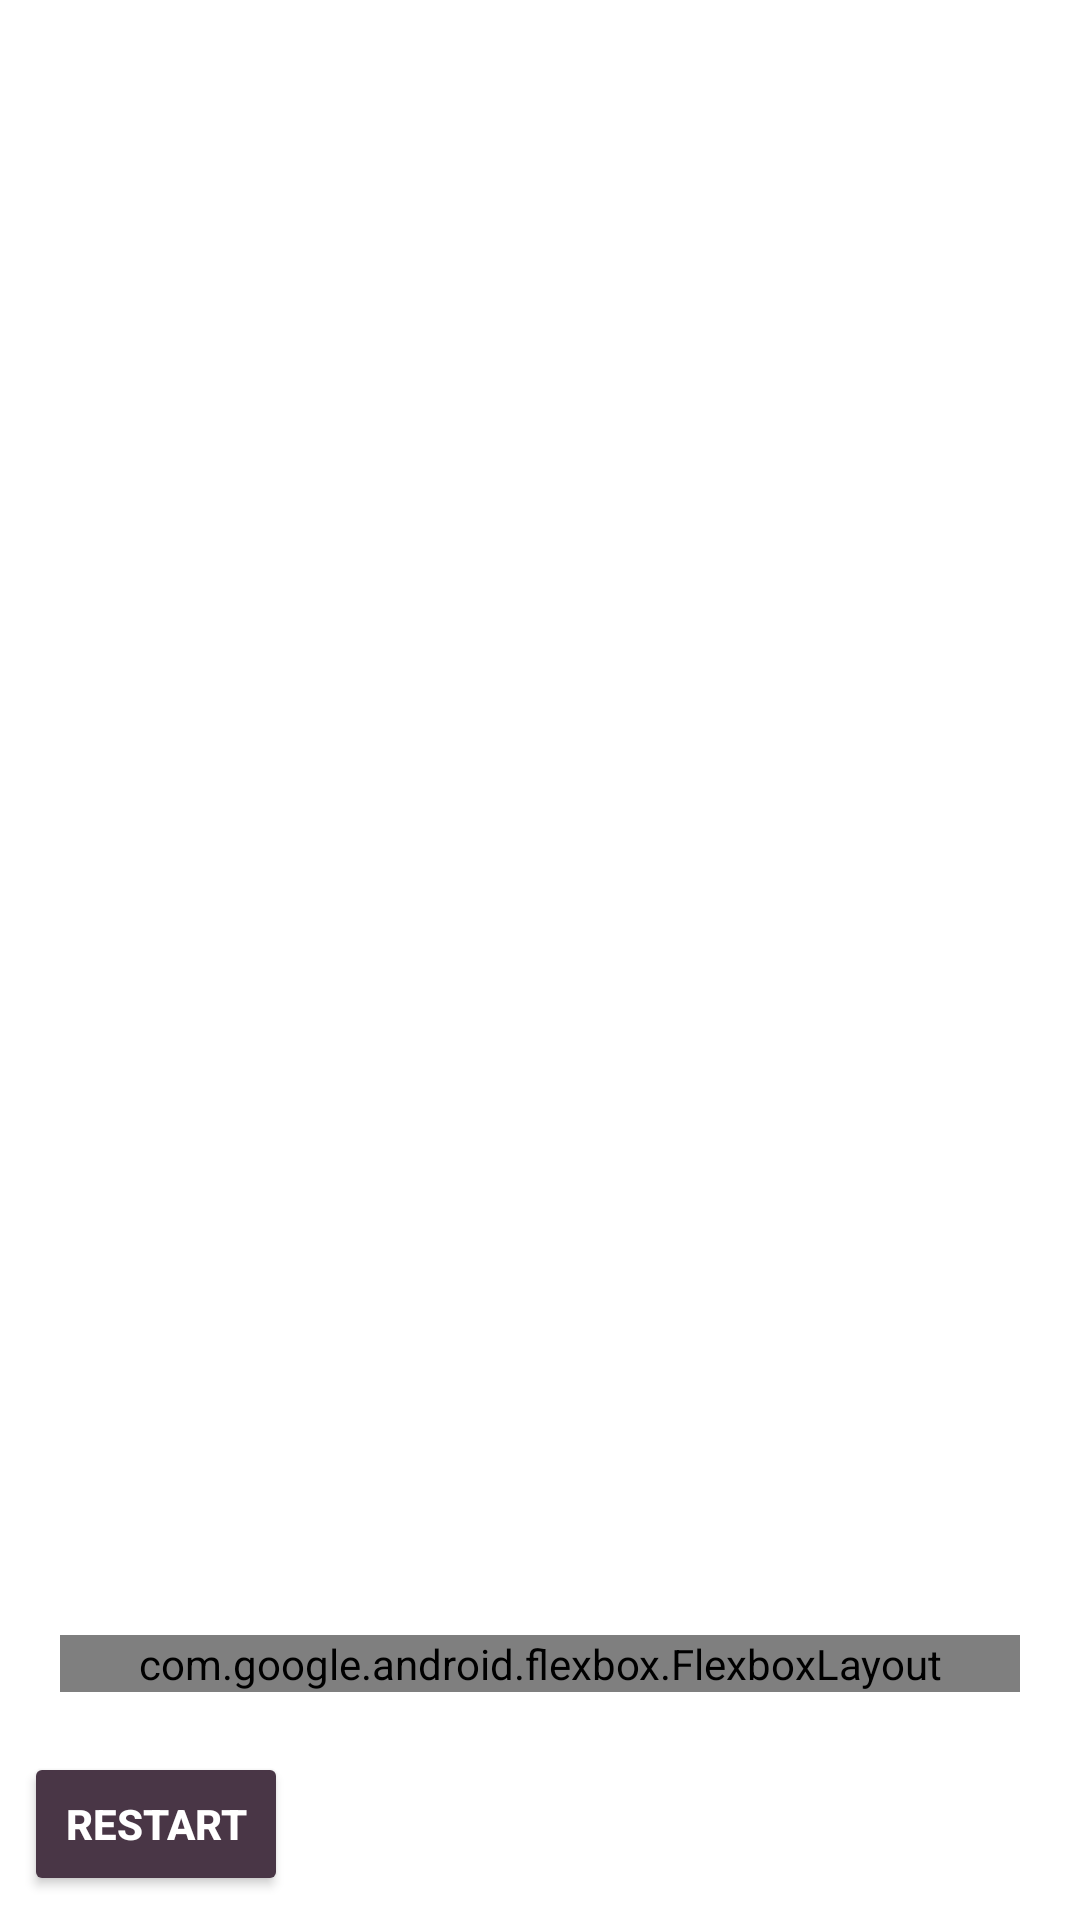

Layout XML and referenced resources for this Android screen:
<!-- AndroidManifest.xml: application theme AppTheme -->
<!-- res/layout/activity_bowling.xml -->
<?xml version="1.0" encoding="utf-8"?>
<layout xmlns:android="http://schemas.android.com/apk/res/android"
    xmlns:app="http://schemas.android.com/apk/res-auto"
    xmlns:tools="http://schemas.android.com/tools">

    <data>

        <variable
            name="viewModel"
            type="com.iav.bowling.view.game.BowlingViewModel" />
    </data>

    <androidx.constraintlayout.widget.ConstraintLayout
        android:layout_width="match_parent"
        android:layout_height="match_parent"
        tools:context=".view.game.BowlingGameActivity">

        <androidx.recyclerview.widget.RecyclerView
            android:id="@+id/frame_recycler_view"
            android:layout_width="match_parent"
            android:layout_height="wrap_content"
            android:layout_marginStart="8dp"
            android:layout_marginTop="8dp"
            android:layout_marginEnd="8dp"
            android:orientation="horizontal"
            app:layoutManager="androidx.recyclerview.widget.LinearLayoutManager"
            app:layout_constraintEnd_toEndOf="parent"
            app:layout_constraintStart_toStartOf="parent"
            app:layout_constraintTop_toTopOf="parent"
            tools:listitem="@layout/adapter_item_frame" />

        <com.google.android.flexbox.FlexboxLayout
            android:id="@+id/score_buttons_layout"
            android:layout_width="match_parent"
            android:layout_height="wrap_content"
            android:layout_marginHorizontal="@dimen/horizontal_margin_score_button_layout"
            android:layout_marginVertical="@dimen/_20dp"
            android:gravity="center"
            android:orientation="horizontal"
            app:flexDirection="row"
            app:flexWrap="wrap"
            app:layout_constraintBottom_toTopOf="@id/button_restart"
            app:layout_constraintEnd_toEndOf="parent"
            app:layout_constraintStart_toStartOf="parent">

            <Button
                android:id="@+id/button_0"
                style="@style/Base.Widget.AppCompat.Button.Colored"
                android:layout_width="wrap_content"
                android:layout_height="wrap_content"
                android:minWidth="0dp"
                android:onClick="onClickValue"
                android:padding="@dimen/score_button_padding"
                android:tag="0"
                android:text="@string/_0" />

            <Button
                android:id="@+id/button_1"
                style="@style/Base.Widget.AppCompat.Button.Colored"
                android:layout_width="wrap_content"
                android:layout_height="wrap_content"
                android:minWidth="0dp"
                android:onClick="onClickValue"
                android:padding="@dimen/score_button_padding"
                android:tag="1"
                android:text="@string/_1"
                android:textSize="@dimen/score_button_text_size" />

            <Button
                android:id="@+id/button_2"
                style="@style/Base.Widget.AppCompat.Button.Colored"
                android:layout_width="wrap_content"
                android:layout_height="wrap_content"
                android:minWidth="0dp"
                android:onClick="onClickValue"
                android:padding="@dimen/score_button_padding"
                android:tag="2"
                android:text="@string/_2"
                android:textSize="@dimen/score_button_text_size" />

            <Button
                android:id="@+id/button_3"
                style="@style/Base.Widget.AppCompat.Button.Colored"
                android:layout_width="wrap_content"
                android:layout_height="wrap_content"
                android:minWidth="0dp"
                android:onClick="onClickValue"
                android:padding="@dimen/score_button_padding"
                android:tag="3"
                android:text="@string/_3"
                android:textSize="@dimen/score_button_text_size" />

            <Button
                android:id="@+id/button_4"
                style="@style/Base.Widget.AppCompat.Button.Colored"
                android:layout_width="wrap_content"
                android:layout_height="wrap_content"
                android:minWidth="0dp"
                android:onClick="onClickValue"
                android:padding="@dimen/score_button_padding"
                android:tag="4"
                android:text="@string/_4"
                android:textSize="@dimen/score_button_text_size" />

            <Button
                android:id="@+id/button_5"
                style="@style/Base.Widget.AppCompat.Button.Colored"
                android:layout_width="wrap_content"
                android:layout_height="wrap_content"
                android:minWidth="0dp"
                android:onClick="onClickValue"
                android:padding="@dimen/score_button_padding"
                android:tag="5"
                android:text="@string/_5"
                android:textSize="@dimen/score_button_text_size" />

            <Button
                android:id="@+id/button_6"
                style="@style/Base.Widget.AppCompat.Button.Colored"
                android:layout_width="wrap_content"
                android:layout_height="wrap_content"
                android:minWidth="0dp"
                android:onClick="onClickValue"
                android:padding="@dimen/score_button_padding"
                android:tag="6"
                android:text="@string/_6" />

            <Button
                android:id="@+id/button_7"
                style="@style/Base.Widget.AppCompat.Button.Colored"
                android:layout_width="wrap_content"
                android:layout_height="wrap_content"
                android:minWidth="0dp"
                android:onClick="onClickValue"
                android:padding="@dimen/score_button_padding"
                android:tag="7"
                android:text="@string/_7"
                android:textSize="@dimen/score_button_text_size" />

            <Button
                android:id="@+id/button_8"
                style="@style/Base.Widget.AppCompat.Button.Colored"
                android:layout_width="wrap_content"
                android:layout_height="wrap_content"
                android:minWidth="0dp"
                android:onClick="onClickValue"
                android:padding="@dimen/score_button_padding"
                android:tag="8"
                android:text="@string/_8"
                android:textSize="@dimen/score_button_text_size" />

            <Button
                android:id="@+id/button_9"
                style="@style/Base.Widget.AppCompat.Button.Colored"
                android:layout_width="wrap_content"
                android:layout_height="wrap_content"
                android:minWidth="0dp"
                android:onClick="onClickValue"
                android:padding="@dimen/score_button_padding"
                android:tag="9"
                android:text="@string/_9"
                android:textSize="@dimen/score_button_text_size" />

            <Button
                android:id="@+id/button_10"
                style="@style/Base.Widget.AppCompat.Button.Colored"
                android:layout_width="wrap_content"
                android:layout_height="wrap_content"
                android:minWidth="0dp"
                android:onClick="onClickValue"
                android:padding="@dimen/score_button_padding"
                android:tag="10"
                android:text="@string/_10"
                android:textSize="@dimen/score_button_text_size" />
        </com.google.android.flexbox.FlexboxLayout>


        <Button
            android:id="@+id/button_restart"
            style="@style/Base.Widget.AppCompat.Button.Colored"
            android:layout_width="wrap_content"
            android:layout_height="wrap_content"
            android:layout_marginStart="8dp"
            android:layout_marginBottom="8dp"
            android:onClick="onClickRestart"
            android:text="@string/restart"
            android:textStyle="bold"
            app:layout_constraintBottom_toBottomOf="parent"
            app:layout_constraintStart_toStartOf="parent" />

        <TextView
            android:id="@+id/text_game_score"
            android:layout_width="wrap_content"
            android:layout_height="wrap_content"
            android:layout_marginStart="8dp"
            android:layout_marginEnd="8dp"
            android:layout_marginBottom="16dp"
            android:text="@{@string/score(viewModel.score)}"
            android:textColor="@color/colorAccent"
            android:textSize="18sp"
            android:textStyle="bold"
            app:layout_constraintBottom_toBottomOf="parent"
            app:layout_constraintEnd_toEndOf="parent"
            app:layout_constraintStart_toStartOf="parent"
            tools:text="Score: 5" />

    </androidx.constraintlayout.widget.ConstraintLayout>
</layout>
<!-- res/layout/adapter_item_frame.xml (included above) -->
<?xml version="1.0" encoding="utf-8"?>
<layout xmlns:android="http://schemas.android.com/apk/res/android"
    xmlns:app="http://schemas.android.com/apk/res-auto"
    xmlns:tools="http://schemas.android.com/tools">

    <data>

        <variable
            name="position"
            type="Integer" />

        <import type="android.view.View" />
    </data>

    <androidx.constraintlayout.widget.ConstraintLayout
        android:layout_width="@dimen/frame_width_and_height"
        android:layout_height="@dimen/frame_width_and_height"
        android:background="@drawable/bg_box_accent_outline"
        android:orientation="vertical">

        <LinearLayout
            android:id="@+id/linearLayout"
            android:layout_width="match_parent"
            android:layout_height="0dp"
            android:gravity="center"
            android:orientation="horizontal"
            app:layout_constraintBottom_toTopOf="@id/text_frame_score"
            app:layout_constraintEnd_toEndOf="parent"
            app:layout_constraintStart_toStartOf="parent"
            app:layout_constraintTop_toTopOf="parent"
            app:layout_constraintVertical_weight="0.4">

            <TextView
                android:id="@+id/text_hit_score_1"
                android:layout_width="0dp"
                android:layout_height="wrap_content"
                android:layout_weight="1"
                android:ems="2"
                android:gravity="center"
                android:textColor="@color/colorAccent"
                android:textSize="@dimen/frame_hit_score_text_size"
                tools:text="5" />

            <View
                android:layout_width="1dp"
                android:layout_height="match_parent"
                android:background="@color/colorAccent" />

            <TextView
                android:id="@+id/text_hit_score_2"
                android:layout_width="0dp"
                android:layout_height="wrap_content"
                android:layout_weight="1"
                android:ems="2"
                android:gravity="center"
                android:textColor="@color/colorAccent"
                android:textSize="@dimen/frame_hit_score_text_size"
                tools:text="/" />

            <View
                android:id="@+id/view_separator"
                android:layout_width="1dp"
                android:layout_height="match_parent"
                android:background="@color/colorAccent"
                android:visibility="@{position==9?View.VISIBLE:View.GONE}" />

            <TextView
                android:id="@+id/text_hit_score_3"
                android:layout_width="0dp"
                android:layout_height="wrap_content"
                android:layout_weight="1"
                android:ems="2"
                android:gravity="center"
                android:textColor="@color/colorAccent"
                android:textSize="@dimen/frame_hit_score_text_size"
                android:visibility="@{position==9?View.VISIBLE:View.GONE}"
                tools:text="2" />

        </LinearLayout>
        <View
            android:layout_width="match_parent"
            android:layout_height="1dp"
            app:layout_constraintTop_toBottomOf="@id/linearLayout"
            app:layout_constraintBottom_toTopOf="@id/text_frame_score"
            android:background="@color/colorAccent" />

        <TextView
            android:id="@+id/text_frame_score"
            android:layout_width="0dp"
            android:layout_height="0dp"
            android:layout_marginHorizontal="2dp"
            android:layout_marginVertical="1dp"
            android:background="#C64267B2"
            android:ems="2"
            android:gravity="center"
            android:textColor="@android:color/white"
            android:textSize="@dimen/frame_score_text_size"
            android:textStyle="bold"
            app:layout_constraintBottom_toBottomOf="parent"
            app:layout_constraintEnd_toEndOf="parent"
            app:layout_constraintStart_toStartOf="parent"
            app:layout_constraintTop_toBottomOf="@id/linearLayout"
            app:layout_constraintVertical_weight="0.6" />
    </androidx.constraintlayout.widget.ConstraintLayout>
</layout>
<!-- resources referenced by this layout -->
<resources>
  <color name="colorAccent">#493646</color>
  <dimen name="_20dp">20dp</dimen>
  <dimen name="frame_hit_score_text_size">14sp</dimen>
  <dimen name="frame_score_text_size">18sp</dimen>
  <dimen name="frame_width_and_height">90dp</dimen>
  <dimen name="horizontal_margin_score_button_layout">20dp</dimen>
  <dimen name="score_button_padding">25dp</dimen>
  <dimen name="score_button_text_size">15sp</dimen>
  <!-- drawable bg_box_accent_outline (drawable-v24) -->
  <?xml version="1.0" encoding="utf-8"?>
  <shape xmlns:android="http://schemas.android.com/apk/res/android"
      android:shape="rectangle">
  
      <stroke
          android:width="2dp"
          android:color="@color/colorAccent" />
  </shape>
  <string name="_0">0</string>
  <string name="_1">1</string>
  <string name="_10">10</string>
  <string name="_2">2</string>
  <string name="_3">3</string>
  <string name="_4">4</string>
  <string name="_5">5</string>
  <string name="_6">6</string>
  <string name="_7">7</string>
  <string name="_8">8</string>
  <string name="_9">9</string>
  <string name="restart">Restart</string>
  <string name="score">Score: %s</string>
  <style name="AppTheme" parent="Theme.AppCompat.Light.DarkActionBar">
          
          <item name="colorPrimary">@color/colorPrimary</item>
          <item name="colorPrimaryDark">@color/colorPrimaryDark</item>
          <item name="colorAccent">@color/colorAccent</item>
          <item name="android:colorBackground">@color/colorBackground</item>
      </style>
  <color name="colorPrimary">#4267B2</color>
  <color name="colorPrimaryDark">#1C49A3</color>
  <color name="colorBackground">#FFFFFF</color>
</resources>
